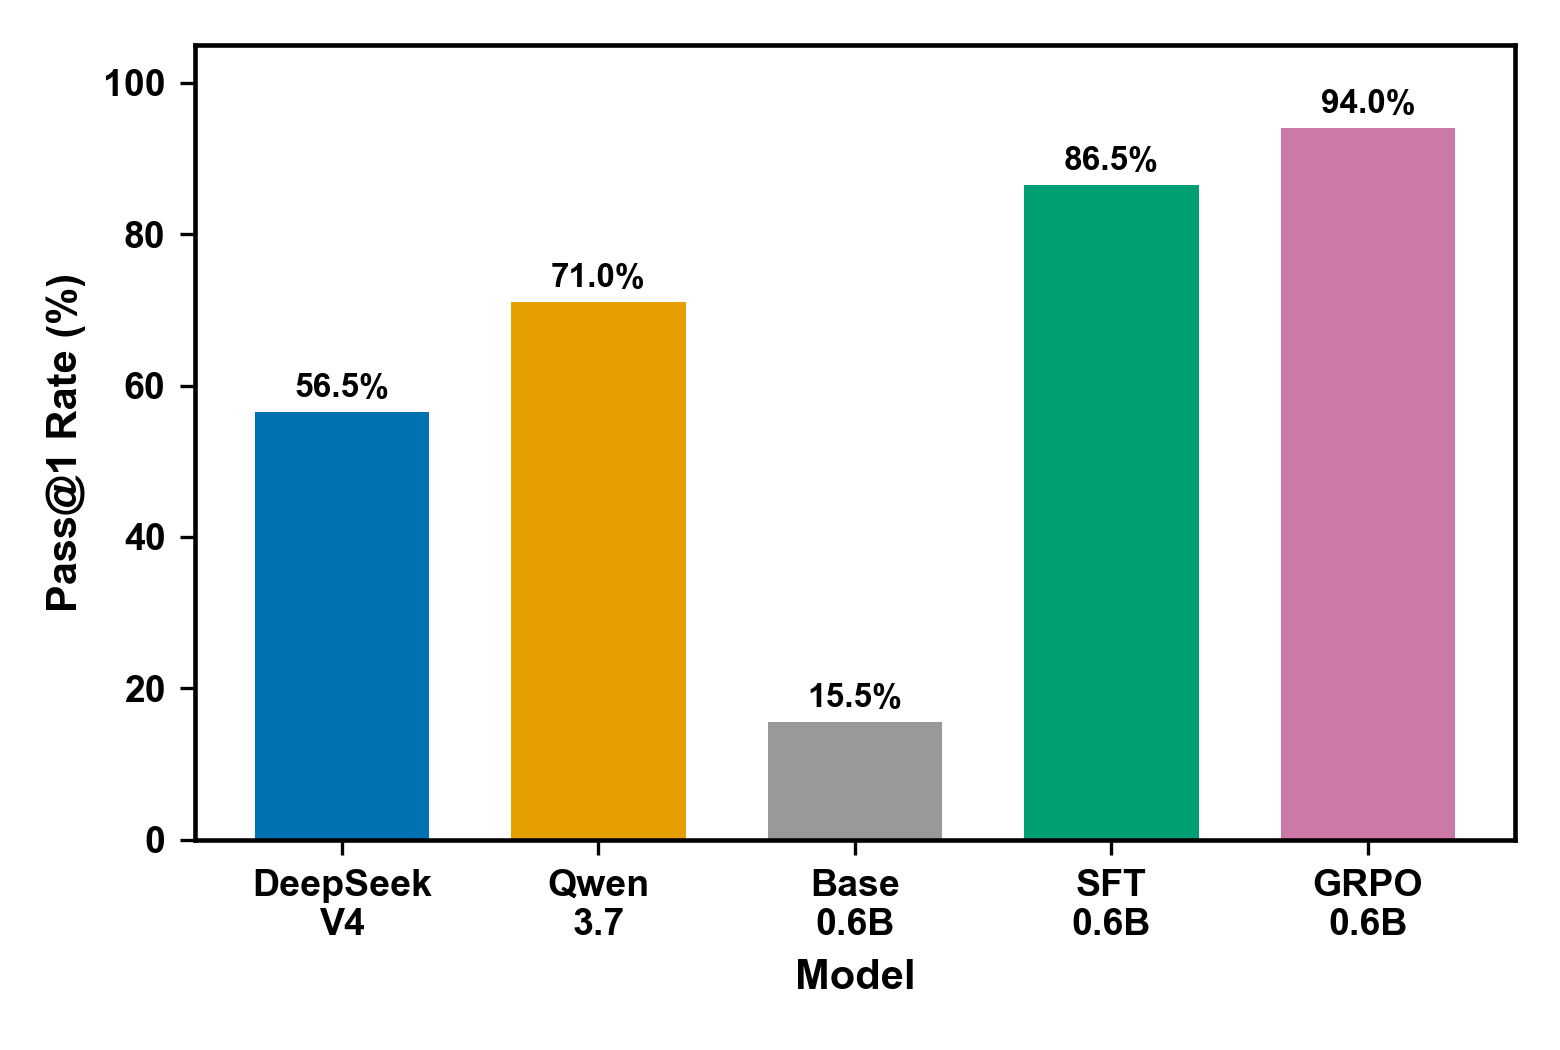

The data file committed next to this chart (first rows):
model, pass_at_1, total_cases, pass_at_1_rate_pct
DeepSeek-V4-Flash, 113, 200, 56.5
Qwen3.7-Plus, 142, 200, 71.0
Base-0.6B, 31, 200, 15.5
SFT-0.6B, 173, 200, 86.5
GRPO-0.6B, 188, 200, 94.0
